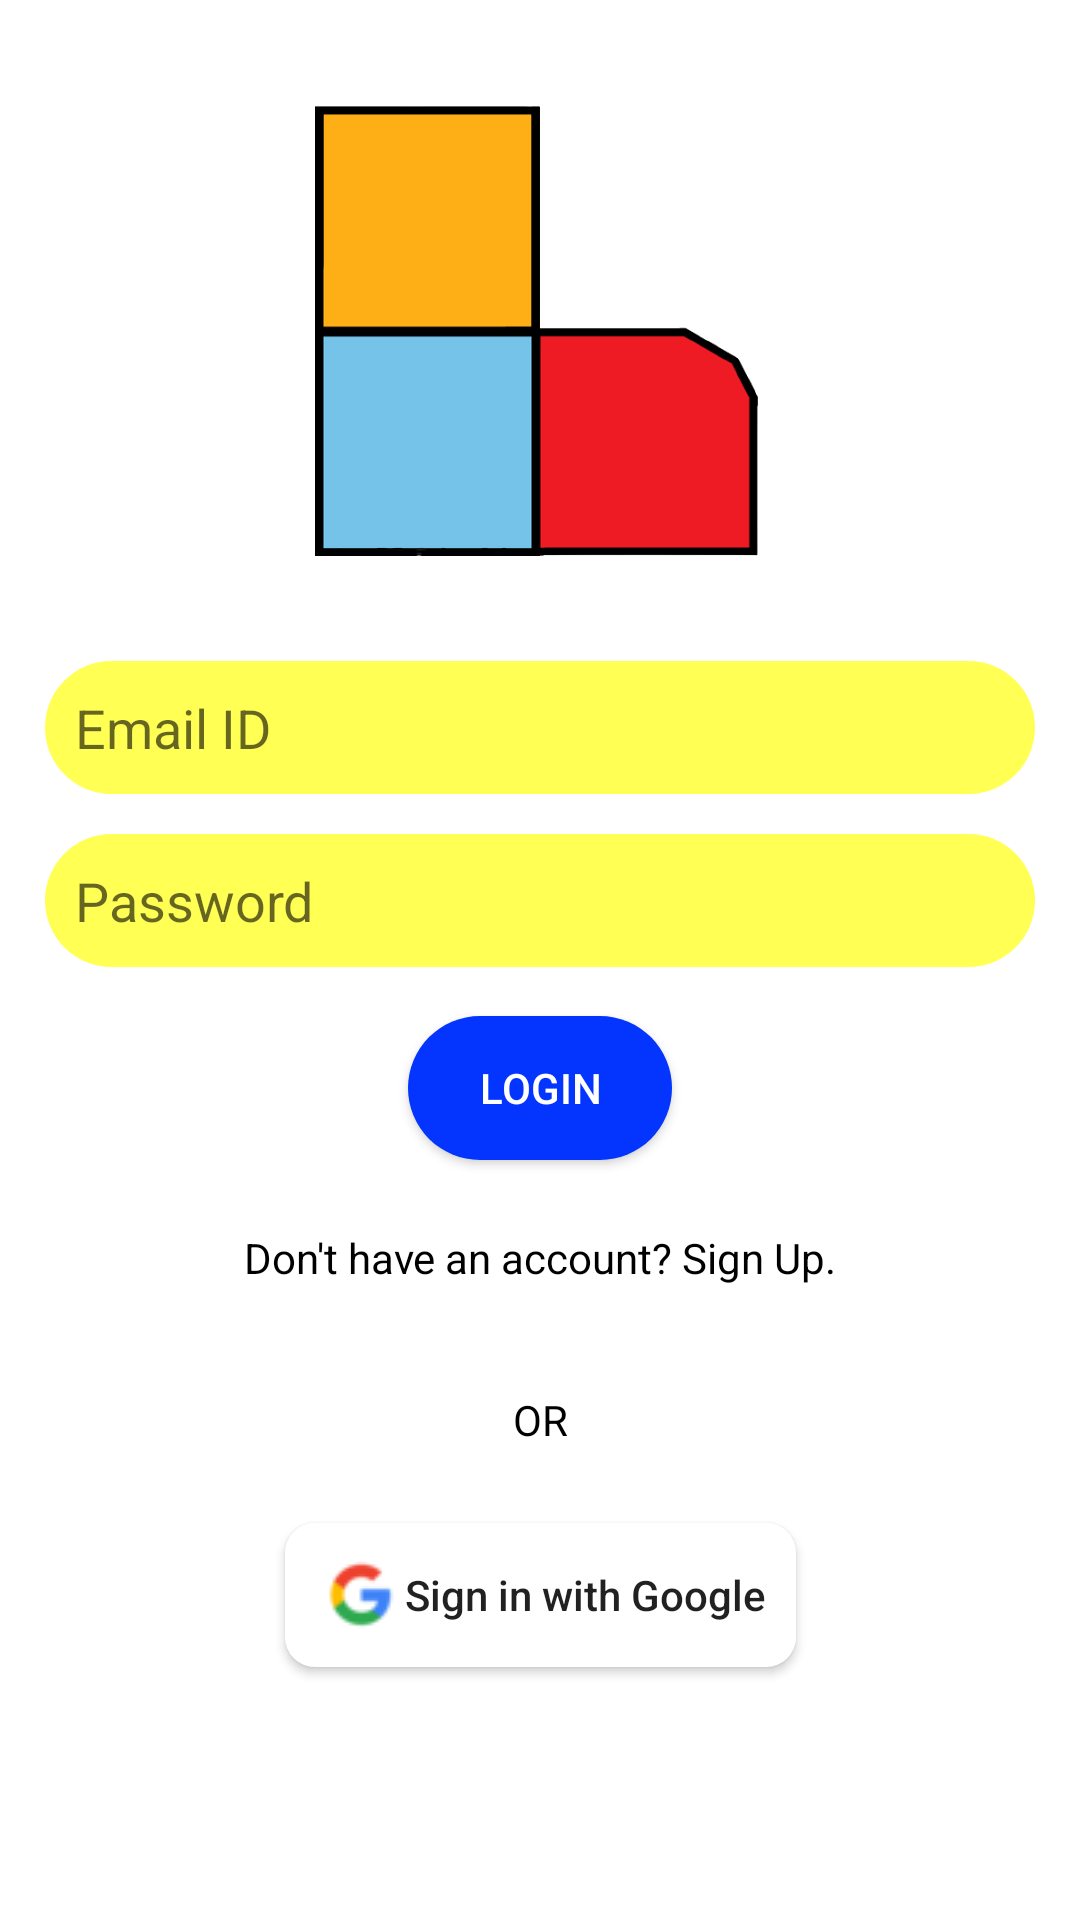

Layout XML and referenced resources for this Android screen:
<!-- AndroidManifest.xml: application theme Theme.BITS_News -->
<!-- res/layout/activity_login.xml -->
<?xml version="1.0" encoding="utf-8"?>
<androidx.constraintlayout.widget.ConstraintLayout xmlns:android="http://schemas.android.com/apk/res/android"
    xmlns:app="http://schemas.android.com/apk/res-auto"
    xmlns:tools="http://schemas.android.com/tools"
    android:layout_width="match_parent"
    android:layout_height="match_parent"
    tools:context=".LoginActivity">

    <ImageView
        android:id="@+id/login_icon"
        android:layout_width="150dp"
        android:layout_height="150dp"
        app:layout_constraintBottom_toTopOf="@+id/login_email"
        app:layout_constraintEnd_toEndOf="parent"
        app:layout_constraintStart_toStartOf="parent"
        app:layout_constraintTop_toTopOf="parent"
        app:srcCompat="@drawable/bits_news_logo" />

    <EditText
        android:id="@+id/login_email"
        android:layout_width="match_parent"
        android:layout_marginLeft="15dp"
        android:layout_marginRight="15dp"
        android:layout_height="wrap_content"
        android:background="@drawable/inputs"
        android:ems="10"
        android:hint="@string/email_id"
        android:inputType="textEmailAddress"
        android:padding="10dp"
        app:layout_constraintBottom_toBottomOf="parent"
        app:layout_constraintEnd_toEndOf="parent"
        app:layout_constraintStart_toStartOf="parent"
        app:layout_constraintTop_toTopOf="parent"
        app:layout_constraintVertical_bias="0.37" />

    <EditText
        android:id="@+id/login_password"
        android:layout_width="match_parent"
        android:layout_marginLeft="15dp"
        android:layout_marginRight="15dp"
        android:layout_height="wrap_content"
        android:background="@drawable/inputs"
        android:ems="10"
        android:hint="@string/password"
        android:inputType="textPassword"
        android:padding="10dp"
        app:layout_constraintBottom_toBottomOf="parent"
        app:layout_constraintEnd_toEndOf="parent"
        app:layout_constraintHorizontal_bias="0.502"
        app:layout_constraintStart_toStartOf="parent"
        app:layout_constraintTop_toBottomOf="@+id/login_email"
        app:layout_constraintVertical_bias="0.04000002" />

    <androidx.appcompat.widget.AppCompatButton
        android:id="@+id/login_button"
        android:layout_width="wrap_content"
        android:layout_height="wrap_content"
        android:background="@drawable/button"
        android:padding="10dp"
        android:text="@string/login"
        android:textColor="@color/white"
        app:layout_constraintBottom_toBottomOf="parent"
        app:layout_constraintEnd_toEndOf="parent"
        app:layout_constraintStart_toStartOf="parent"
        app:layout_constraintTop_toBottomOf="@+id/login_password"
        app:layout_constraintVertical_bias="0.060000002" />

    <TextView
        android:id="@+id/register_account_link"
        android:layout_width="wrap_content"
        android:layout_height="wrap_content"
        android:text="@string/new_reg"
        android:textAlignment="center"
        android:textColor="@color/black"
        android:padding="5dp"
        app:layout_constraintBottom_toBottomOf="parent"
        app:layout_constraintEnd_toEndOf="parent"
        app:layout_constraintStart_toStartOf="parent"
        app:layout_constraintTop_toBottomOf="@+id/login_button"
        app:layout_constraintVertical_bias="0.07999998" />

    <androidx.appcompat.widget.AppCompatButton
        android:id="@+id/google_login"
        android:layout_width="wrap_content"
        android:layout_height="wrap_content"
        android:padding="10dp"
        android:background="@drawable/button_rounded_corner"
        android:drawableLeft="@drawable/google_logo"
        android:gravity="left|center_vertical"
        android:text="@string/sign_in_with_google"
        android:textAllCaps="false"
        app:layout_constraintBottom_toBottomOf="parent"
        app:layout_constraintEnd_toEndOf="parent"
        app:layout_constraintStart_toStartOf="parent"
        app:layout_constraintTop_toBottomOf="@+id/OR"
        app:layout_constraintVertical_bias="0.23000002" />

    <TextView
        android:id="@+id/OR"
        android:layout_width="wrap_content"
        android:layout_height="wrap_content"
        android:text="@string/or"
        android:textColor="@color/black"
        app:layout_constraintBottom_toBottomOf="parent"
        app:layout_constraintEnd_toEndOf="parent"
        app:layout_constraintStart_toStartOf="parent"
        app:layout_constraintTop_toBottomOf="@+id/register_account_link"
        app:layout_constraintVertical_bias="0.16000003" />

</androidx.constraintlayout.widget.ConstraintLayout>
<!-- resources referenced by this layout -->
<resources>
  <color name="black">#FF000000</color>
  <color name="white">#FFFFFFFF</color>
  <!-- drawable bits_news_logo: png bitmap (drawable, 11115 bytes) -->
  <!-- drawable button (drawable) -->
  <?xml version="1.0" encoding="utf-8"?>
  
  <shape xmlns:android="http://schemas.android.com/apk/res/android">
  
      <solid android:color="@color/secondaryColor"/>
      <corners android:radius="30dp"/>
  
  </shape>
  <!-- drawable button_rounded_corner (drawable) -->
  <?xml version="1.0" encoding="utf-8"?>
  
  <shape xmlns:android="http://schemas.android.com/apk/res/android"
      android:shape="rectangle"
      android:padding="10dp"
      >
      <solid android:color="@color/white"/>
      <corners
          android:bottomRightRadius="10dp"
          android:bottomLeftRadius="10dp"
          android:topLeftRadius="10dp"
          android:topRightRadius="10dp"
          />
  
  </shape>
  <!-- drawable google_logo: png bitmap (drawable, 1419 bytes) -->
  <!-- drawable inputs (drawable) -->
  <?xml version="1.0" encoding="utf-8"?>
  
  <shape xmlns:android="http://schemas.android.com/apk/res/android">
  
      <solid android:color="@color/primaryLightColor"/>
      <corners android:radius="30dp"/>
  
  </shape>
  <string name="email_id">Email ID</string>
  <string name="login">Login</string>
  <string name="new_reg">Don\'t have an account? Sign Up.</string>
  <string name="or">OR</string>
  <string name="password">Password</string>
  <string name="sign_in_with_google">Sign in with Google</string>
  <style name="Theme.BITS_News" parent="Theme.MaterialComponents.DayNight.NoActionBar">
          
          <item name="colorPrimary">@color/purple_500</item>
          <item name="colorPrimaryVariant">@color/primaryDarkColor</item>
          <item name="colorOnPrimary">@color/white</item>
          
          <item name="colorSecondary">@color/teal_200</item>
          <item name="colorSecondaryVariant">@color/teal_700</item>
          <item name="colorOnSecondary">@color/black</item>
          
          <item name="android:statusBarColor" tools:targetApi="l">?attr/colorPrimaryVariant</item>
          
      </style>
  <color name="secondaryColor">#0335ff</color>
  <color name="primaryLightColor">#ffff54</color>
  <color name="purple_500">#FF6200EE</color>
  <color name="primaryDarkColor">#c6ac00</color>
  <color name="teal_200">#FF03DAC5</color>
  <color name="teal_700">#FF018786</color>
</resources>
